Run: headless pygame with SDL's dummy video driver; simulated clock (each Clock.tick advances the game by its frame time, no real sleeping); random seed 0; keys injected as events and as key.get_pressed() state; no mouse input.
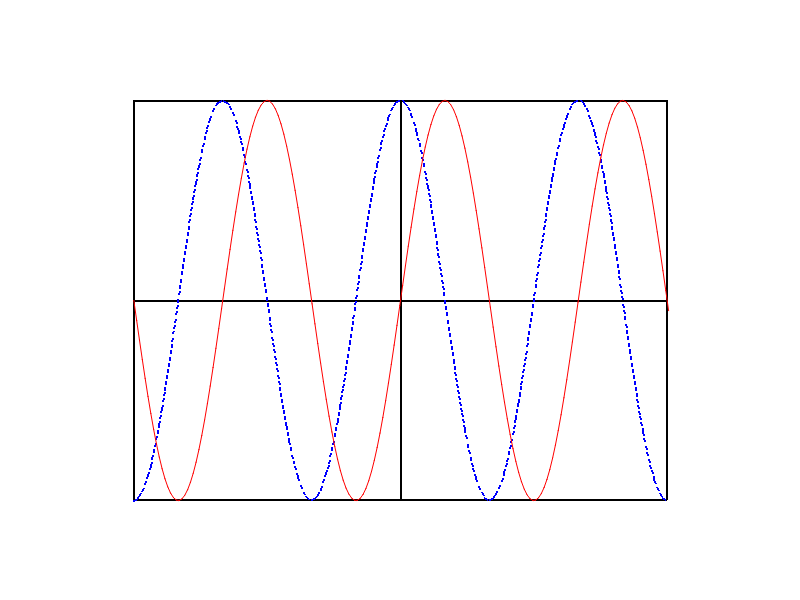
Frame 1 of 4 · flips 1–60 · no input
Frame 2 of 4 · flips 61–180 · tapped SPACE, RETURN · held RIGHT (→), D · screen unchanged from frame 1, image omitted
Frame 3 of 4 · flips 181–300 · held DOWN (↓), S · screen unchanged from frame 2, image omitted
Frame 4 of 4 · flips 301–420 · held LEFT (←), A, UP (↑), W · screen unchanged from frame 3, image omitted

The pygame program that drew these frames:

##########   3. Ernur's version : sin cos 

import pygame
import math

pygame.init()

WIDTH = 800
HEIGHT = 600
screen = pygame.display.set_mode((WIDTH, HEIGHT))

class Point:
    # constructed using a normal tupple
    def __init__(self, point_t = (0,0)):
        self.x = float(point_t[0])
        self.y = float(point_t[1])
    # define all useful operators
    def __add__(self, other):
        return Point((self.x + other.x, self.y + other.y))
    def __sub__(self, other):
        return Point((self.x - other.x, self.y - other.y))
    def __mul__(self, scalar):
        return Point((self.x*scalar, self.y*scalar))
    def __div__(self, scalar):
        return Point((self.x/scalar, self.y/scalar))
    def __len__(self):
        return int(math.sqrt(self.x**2 + self.y**2))
    # get back values in original tuple format
    def get(self):
        return (self.x, self.y)
def draw_dashed_line(surf, color, start_pos, end_pos, width=1, dash_length=4):
    origin = Point(start_pos)
    target = Point(end_pos)
    displacement = target - origin
    length = len(displacement)
    slope = displacement.__div__(length)
    for index in range(0, int(length/dash_length), 2):
        start = origin + (slope *    index    * dash_length)
        end   = origin + (slope * (index + 1) * dash_length)
        pygame.draw.line(surf, color, start.get(), end.get(), width)

def draw_dashed_lines(surf, color, points , width,dash_length):
  for i in range(len(points)-1):
    draw_dashed_line(surf, color, points[i],points[i+1], width,dash_length)
    
  
def get_points(f,xrange , step , kx, ky, center):
  num = math.ceil( (xrange[1] - xrange[0]) / step )
  x_values = (x * step + xrange[0] for x in range(num + 1))
  func = ((kx * x, ky * f(x)) for x in x_values)
  points = tuple(map(lambda x : (x[0] + center[0], -x[1] + center[1]), func))
  return points

k = 2/3
xrange = (-3 * math.pi, 3*math.pi)
step = 0.1
kx = (2 * WIDTH / 3) / (6 * math.pi)
ky = (2 * HEIGHT / 3) / 2
center = (WIDTH //2, HEIGHT //2 )

sin_points = get_points(math.sin, xrange, step, kx, ky, center)
cos_points = get_points(math.cos, xrange, step, kx, ky, center)

running = True
while running:
    for event in pygame.event.get():
        if event.type == pygame.QUIT:
            running = False
        if event.type == pygame.KEYDOWN and event.key == pygame.K_ESCAPE:
            running = False
    
    screen.fill((255,255,255))

    start = (1-k) / 2
    end = (k + (1-k) / 2)
    # Axis-s: 
    pygame.draw.line(screen, (0,0,0), (start * WIDTH, HEIGHT // 2), (end * WIDTH, HEIGHT // 2), 2)    # Y
    pygame.draw.line(screen, (0,0,0),  (WIDTH // 2, start * HEIGHT), (WIDTH // 2, end * HEIGHT), 2) # X
  
    # Edges: 
    pygame.draw.line(screen, (0,0,0), (start * WIDTH, start * HEIGHT), (end * WIDTH, start * HEIGHT), 2)   # Top 
    pygame.draw.line(screen, (0,0,0),  (end * WIDTH, start * HEIGHT), (end * WIDTH, end * HEIGHT), 2)     # Right
    pygame.draw.line(screen, (0,0,0), (end * WIDTH, end * HEIGHT), (start * WIDTH, end * HEIGHT), 2)      # under
    pygame.draw.line(screen, (0,0,0),  (start * WIDTH, end * HEIGHT), (start * WIDTH, start * HEIGHT), 2) # Left

    '''
     # or we can :
    bounding_points = ((start * WIDTH, start * HEIGHT),
                       (end * WIDTH, start * HEIGHT),
                       (end * WIDTH, end * HEIGHT),
                       (start * WIDTH, end * HEIGHT))
    pygame.draw.aalines(screen, (0,0,0), True, bounding_points, 4)
    '''
    # add 'aa'lines can make your graph more beautiful
    draw_dashed_lines(screen, (0,0,255), cos_points, 2,3)
    # pygame.draw.aalines(screen, (0,0,255), False, cos_points, 2)
    pygame.draw.aalines(screen, (255,0,0), False, sin_points, 2)


    pygame.display.flip()
